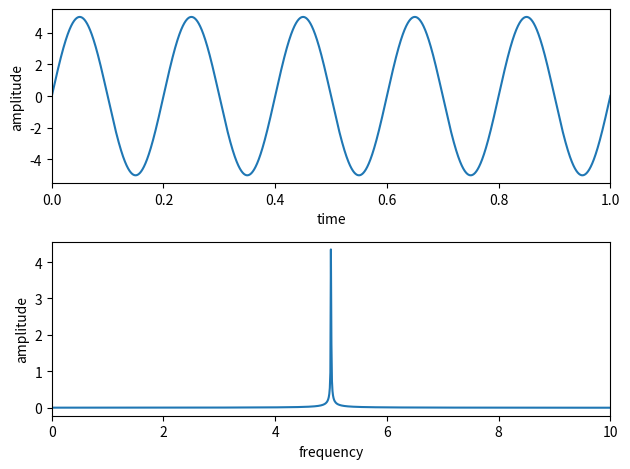

Recreate this plot in Python.
import numpy as np
from scipy.fftpack import fft
import matplotlib.pyplot as plt

# parameters
N = 2**20 # data number
dt = 0.0001 # data step [s]
f1, f2 = 5, 8 # frequency[Hz]
A1, A2 = 5, 0 # Amplitude
p1, p2 = 0, 0 # phase

t = np.arange(0, N*dt, dt) # time
freq = np.linspace(0, 1.0/dt, N) # frequency step

y = A1*np.sin(2*np.pi*f1*t + p1) + A2*np.sin(2*np.pi*f2*t + p2) 

yf = fft(y)/(N/2) # 離散フーリエ変換&規格化

plt.figure(2)
plt.subplot(211)
plt.plot(t, y)
plt.xlim(0, 1)
plt.xlabel("time")
plt.ylabel("amplitude")

plt.subplot(212)
plt.plot(freq, np.abs(yf))
plt.xlim(0, 10)
#plt.ylim(0, 5)
plt.xlabel("frequency")
plt.ylabel("amplitude")
plt.tight_layout()
plt.savefig("01")
plt.show()
 # branch確認用